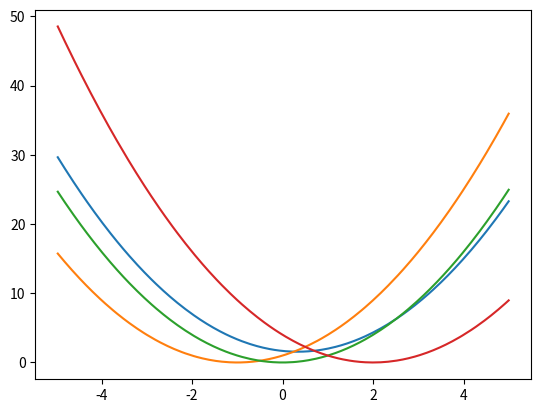

Python code for this plot:
import numpy as np
import matplotlib.pyplot as plt
import seaborn as sns
import math

def cost_function(y, y_hat):
    return ((y_hat - y)**2)

y_index = 1
Y = np.array([-1, 0, 2])

# Gradiant graph in respect to the cost function
normal_dist = np.random.uniform(-5, 5, 400)
normal_dist = np.sort(normal_dist)

total_dist_cost = []
normal_dist_costs = np.zeros((Y.shape[0], normal_dist.shape[0]))

for x_index in range(len(normal_dist)):
    total_cost = 0

    for y_index in range(len(Y)):
        current_cost = cost_function(Y[y_index], normal_dist[x_index])
        total_cost += current_cost / Y.shape[0]
        normal_dist_costs[y_index][x_index] = current_cost

        
    total_dist_cost.append(total_cost)

plt.plot(normal_dist, total_dist_cost)

for normal_dist_cost in normal_dist_costs:
    plt.plot(normal_dist, normal_dist_cost)

plt.show()